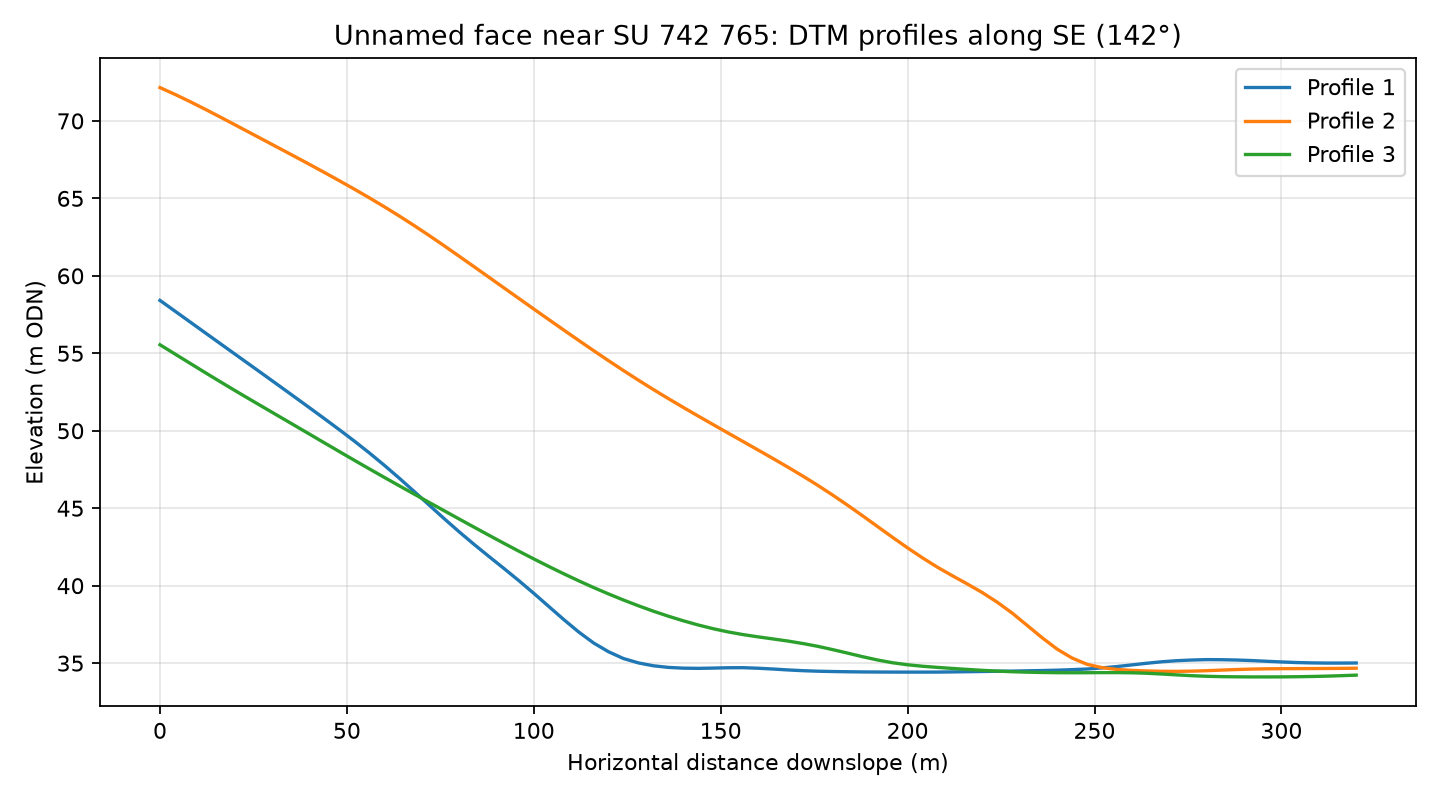

Source data for this figure (header and first rows):
profile, distance_m, elevation_m
1, 0.0, 58.41
1, 4.0, 57.72
1, 8.0, 57.03
1, 12.0, 56.34
1, 16.0, 55.65
1, 20.0, 54.96
1, 24.0, 54.27
1, 28.0, 53.58
1, 32.0, 52.88
1, 36.0, 52.18
1, 40.0, 51.48
1, 44.0, 50.78
1, 48.0, 50.06
1, 52.0, 49.33
1, 56.0, 48.57
1, 60.0, 47.77
1, 64.0, 46.94
1, 68.0, 46.08
1, 72.0, 45.21
1, 76.0, 44.33
1, 80.0, 43.48
1, 84.0, 42.67
1, 88.0, 41.89
1, 92.0, 41.11
1, 96.0, 40.33
1, 100.0, 39.51
1, 104.0, 38.66
1, 108.0, 37.82
1, 112.0, 37.01
1, 116.0, 36.3
1, 120.0, 35.73
1, 124.0, 35.3
1, 128.0, 35.02
1, 132.0, 34.83
1, 136.0, 34.73
1, 140.0, 34.68
1, 144.0, 34.66
1, 148.0, 34.68
1, 152.0, 34.7
1, 156.0, 34.71
1, 160.0, 34.67
1, 164.0, 34.62
1, 168.0, 34.56
1, 172.0, 34.51
1, 176.0, 34.48
1, 180.0, 34.46
1, 184.0, 34.44
1, 188.0, 34.43
1, 192.0, 34.43
1, 196.0, 34.42
1, 200.0, 34.42
1, 204.0, 34.42
1, 208.0, 34.42
1, 212.0, 34.43
1, 216.0, 34.45
1, 220.0, 34.46
1, 224.0, 34.48
1, 228.0, 34.49
1, 232.0, 34.51
1, 236.0, 34.52
... 183 more rows
